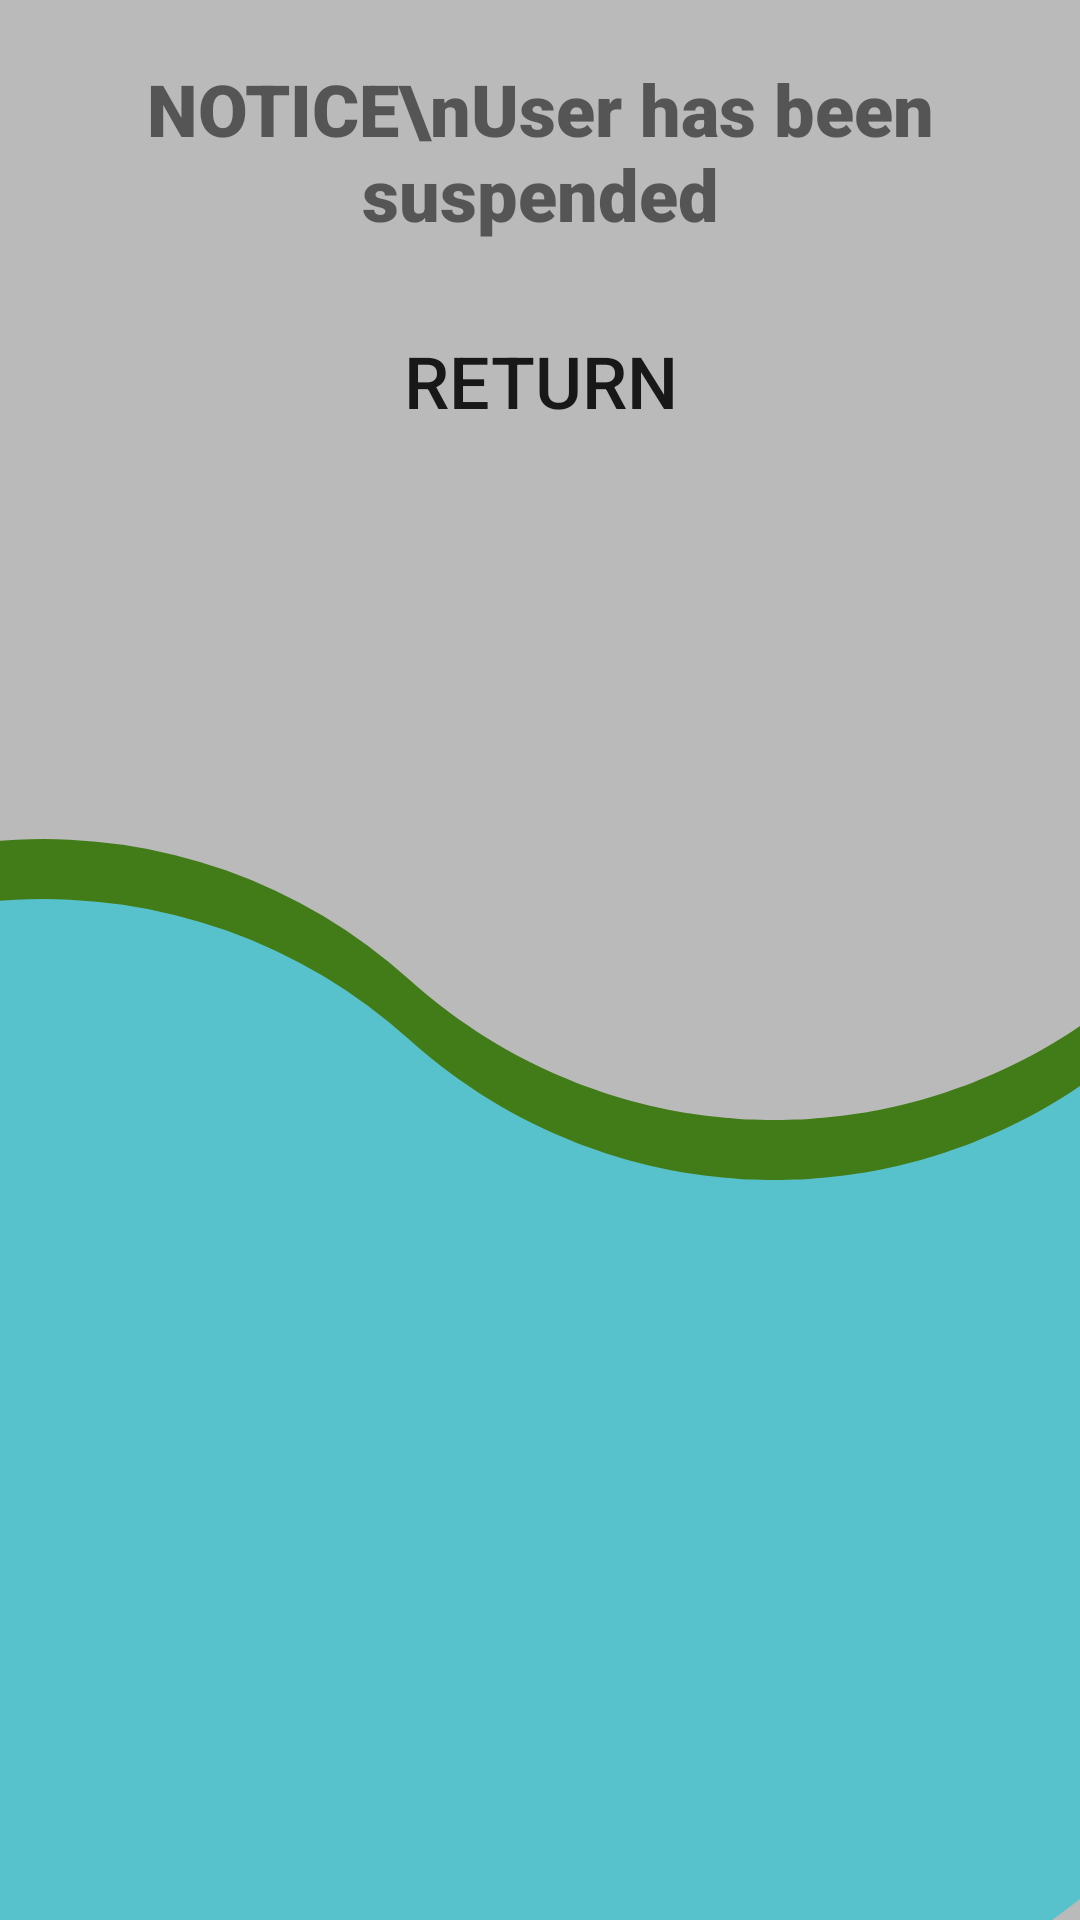

This screen was rendered from an Android layout file. Write that file and the resources it references.
<!-- AndroidManifest.xml: application theme Theme.HomepageActivity -->
<!-- res/layout/activity_user_suspension_notice.xml -->
<?xml version="1.0" encoding="utf-8"?>
<androidx.constraintlayout.widget.ConstraintLayout xmlns:android="http://schemas.android.com/apk/res/android"
    xmlns:app="http://schemas.android.com/apk/res-auto"
    xmlns:tools="http://schemas.android.com/tools"
    android:layout_width="match_parent"
    android:background="@color/off_grey"
    android:layout_height="match_parent">

    <ImageView
        android:id="@+id/background"
        android:layout_width="match_parent"
        android:layout_height="match_parent"
        android:scaleType="fitXY"
        app:layout_constraintBottom_toBottomOf="parent"
        app:layout_constraintEnd_toEndOf="parent"
        app:layout_constraintStart_toStartOf="parent"
        app:layout_constraintTop_toTopOf="parent"
        app:tint="@color/client_dark"
        app:srcCompat="@drawable/ic_wave" />

    <ImageView
        android:id="@+id/midground"
        android:layout_width="match_parent"
        android:layout_height="match_parent"
        android:translationY="20dp"
        android:scaleType="fitXY"
        app:layout_constraintBottom_toBottomOf="parent"
        app:layout_constraintEnd_toEndOf="parent"
        app:layout_constraintStart_toStartOf="parent"
        app:layout_constraintTop_toTopOf="parent"
        app:srcCompat="@drawable/ic_wave"
        app:tint="@color/cook_light" />

    
    <LinearLayout
        android:layout_width="match_parent"
        android:layout_height="wrap_content"
        android:gravity="center_horizontal"
        android:orientation="vertical"
        android:layout_margin="20dp"
        android:padding="20dp">

        <TextView
            android:id="@+id/userSuspensionNoticeText"
            android:layout_width="match_parent"
            android:layout_height="wrap_content"
            android:fontFamily="sans-serif-black"
            android:paddingBottom="10dp"
            android:text="NOTICE\nUser has been suspended"
            android:gravity="center_horizontal"
            android:textSize="24sp" />

        <Button
            android:id="@+id/logoutButton"
            android:layout_width="wrap_content"
            android:layout_height="wrap_content"
            android:background="@drawable/outline_off_white"
            android:onClick="suspendedUserLogout"
            android:padding="20dp"
            android:text="Return"
            android:textSize="24sp" />
    </LinearLayout>

</androidx.constraintlayout.widget.ConstraintLayout>
<!-- resources referenced by this layout -->
<resources>
  <color name="client_dark">#427C18</color>
  <color name="cook_light">#57C2CC</color>
  <color name="off_grey">#BABABA</color>
  <!-- drawable ic_wave: vector/xml drawable (drawable, 5512 chars, omitted) -->
  <style name="Theme.HomepageActivity" parent="Theme.AppCompat.Light.NoActionBar">
          
          <item name="colorPrimary">@color/purple_500</item>
          <item name="colorPrimaryVariant">@color/purple_700</item>
          <item name="colorOnPrimary">@color/white</item>
          
          <item name="colorSecondary">@color/teal_200</item>
          <item name="colorSecondaryVariant">@color/teal_700</item>
          <item name="colorOnSecondary">@color/black</item>
          
          <item name="android:statusBarColor">?attr/colorPrimaryVariant</item>
          
      </style>
  <color name="purple_500">#FF6200EE</color>
  <color name="purple_700">#FF3700B3</color>
  <color name="white">#FFFFFFFF</color>
  <color name="teal_200">#FF03DAC5</color>
  <color name="teal_700">#FF018786</color>
  <color name="black">#FF000000</color>
</resources>
